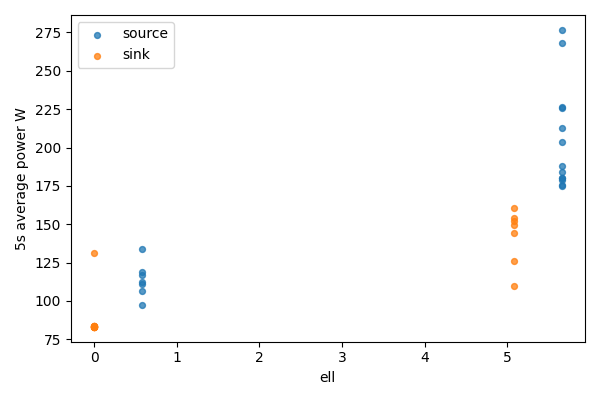

Source data for this figure (header and first rows):
bucket, bucket_start_s, bucket_end_s, gpu, node, ell, power_mean_w, samples
0, 0.0, 5.0, 0, source, 5.656, 276.7, 20
0, 0.0, 5.0, 1, sink, 0, 83.33, 20
1, 5.0, 10.0, 0, source, 5.656, 268.2, 20
1, 5.0, 10.0, 1, sink, 0, 83.38, 20
2, 10.0, 15.0, 0, source, 5.656, 225.4, 20
2, 10.0, 15.0, 1, sink, 0, 83.32, 20
3, 15.0, 20.0, 0, source, 5.656, 226.4, 20
3, 15.0, 20.0, 1, sink, 0, 83.48, 20
4, 20.0, 25.0, 0, source, 5.656, 212.5, 20
4, 20.0, 25.0, 1, sink, 0, 83.12, 20
5, 25.0, 30.0, 0, source, 5.656, 178.6, 20
5, 25.0, 30.0, 1, sink, 0, 83.15, 20
6, 30.0, 35.0, 0, source, 5.656, 184.3, 19
6, 30.0, 35.0, 1, sink, 0, 83.08, 19
7, 35.0, 40.0, 0, source, 5.656, 203.8, 20
7, 35.0, 40.0, 1, sink, 0, 83.09, 20
8, 40.0, 45.0, 0, source, 5.656, 174.9, 20
8, 40.0, 45.0, 1, sink, 0, 83.54, 20
9, 45.0, 50.0, 0, source, 5.656, 188, 20
9, 45.0, 50.0, 1, sink, 0, 83.11, 20
10, 50.0, 55.0, 0, source, 5.656, 175.7, 20
10, 50.0, 55.0, 1, sink, 0, 83.16, 20
11, 55.0, 60.0, 0, source, 5.656, 180.3, 20
11, 55.0, 60.0, 1, sink, 0, 83.42, 20
12, 60.0, 65.0, 0, source, 5.656, 180.4, 20
12, 60.0, 65.0, 1, sink, 0, 130.9, 20
13, 65.0, 70.0, 0, source, 0.5763, 133.5, 20
13, 65.0, 70.0, 1, sink, 5.08, 109.9, 20
14, 70.0, 75.0, 0, source, 0.5763, 118.7, 20
14, 70.0, 75.0, 1, sink, 5.08, 125.8, 20
15, 75.0, 80.0, 0, source, 0.5763, 116.7, 20
15, 75.0, 80.0, 1, sink, 5.08, 154.3, 20
16, 80.0, 85.0, 0, source, 0.5763, 106.3, 20
16, 80.0, 85.0, 1, sink, 5.08, 149.8, 20
17, 85.0, 90.0, 0, source, 0.5763, 112.4, 20
17, 85.0, 90.0, 1, sink, 5.08, 151.9, 20
18, 90.0, 95.0, 0, source, 0.5763, 97.4, 20
18, 90.0, 95.0, 1, sink, 5.08, 144, 20
19, 95.0, 99.35, 0, source, 0.5763, 111.1, 17
19, 95.0, 99.35, 1, sink, 5.08, 160.4, 17
